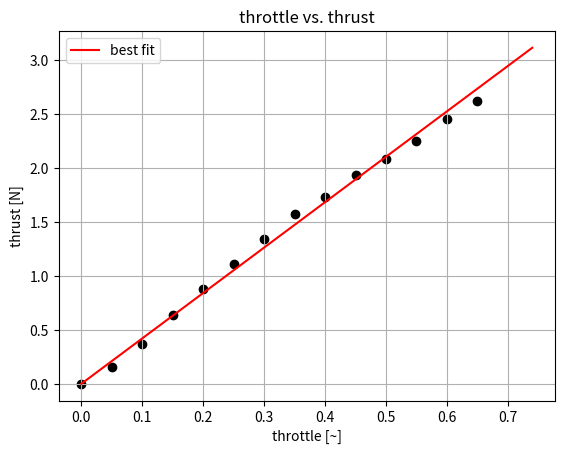
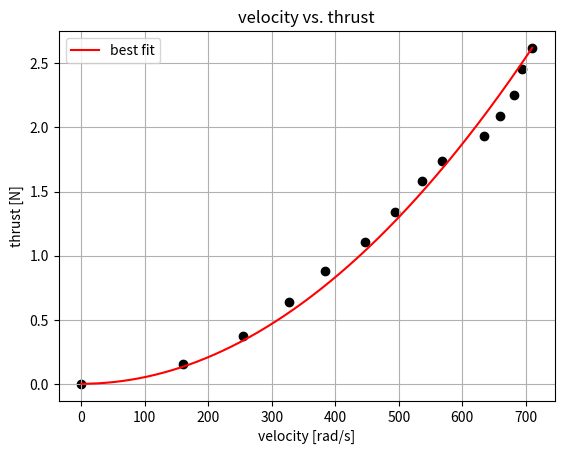

The matplotlib source for these figures, in order:
import numpy as np
import matplotlib.pyplot as plt
from dataclasses import dataclass
import sys

@dataclass
class Measurement:
    throttle: float		# PWM %
    thrust: float		# grams
    velocity: float		# RPS

data = [
	Measurement(0,		0,		0),
	Measurement(5,		16,		51),
	Measurement(10,		38,		81),
	Measurement(15,		65,		104),
	Measurement(20,		90,		122),
	Measurement(25,		113,	142),
	Measurement(30,		137,	157),
	Measurement(35,		161,	171),
	Measurement(40,		177,	181),
	Measurement(45,		197,	202),
	Measurement(50,		213,	210),
	Measurement(55,		230,	217),
	Measurement(60,		250,	221),
	Measurement(65,		267,	226),
	# Measurement(70,		291,	0),
	# Measurement(75,		320,	0),
	# Measurement(80,		345,	0),
	# Measurement(85,		369,	0),
	# Measurement(90,		385,	0),
	# Measurement(95,		390,	0),
	# Measurement(100,	390,	0)
]

g = 9.81

throttle = [measurement.throttle/100 for measurement in data]
thrust = [measurement.thrust/1000*g for measurement in data]
velocity = [measurement.velocity*np.pi for measurement in data]

K = sum(thrust)/sum(throttle)

print(f'F(u) = {K:3.5f} u')

plt.scatter(throttle, thrust, color="black")

X = np.arange(min(throttle), max(throttle) + 0.1, 0.01)
plt.plot(X, K*X, color="red", label="best fit")

plt.xlabel("throttle [~]")
plt.ylabel("thrust [N]")
plt.title("throttle vs. thrust")
plt.grid(True)
plt.legend()

Kt = sum(thrust)/sum([v**2 for v in velocity])

print(f'F(w) = {Kt:3.10f} w^2')

if len(sys.argv)>1:
	mass = float(sys.argv[1])

	w0 = np.sqrt(mass*g/Kt)

	print(f'w_0 = {w0:3.10f} rad/s')

plt.figure()

plt.scatter(velocity, thrust, color="black")

X = np.arange(min(velocity), max(velocity) + 0.1, 0.01)
plt.plot(X, [Kt*x**2 for x in X], color="red", label="best fit")

plt.xlabel("velocity [rad/s]")
plt.ylabel("thrust [N]")
plt.title("velocity vs. thrust")
plt.grid(True)
plt.legend()

plt.show()
